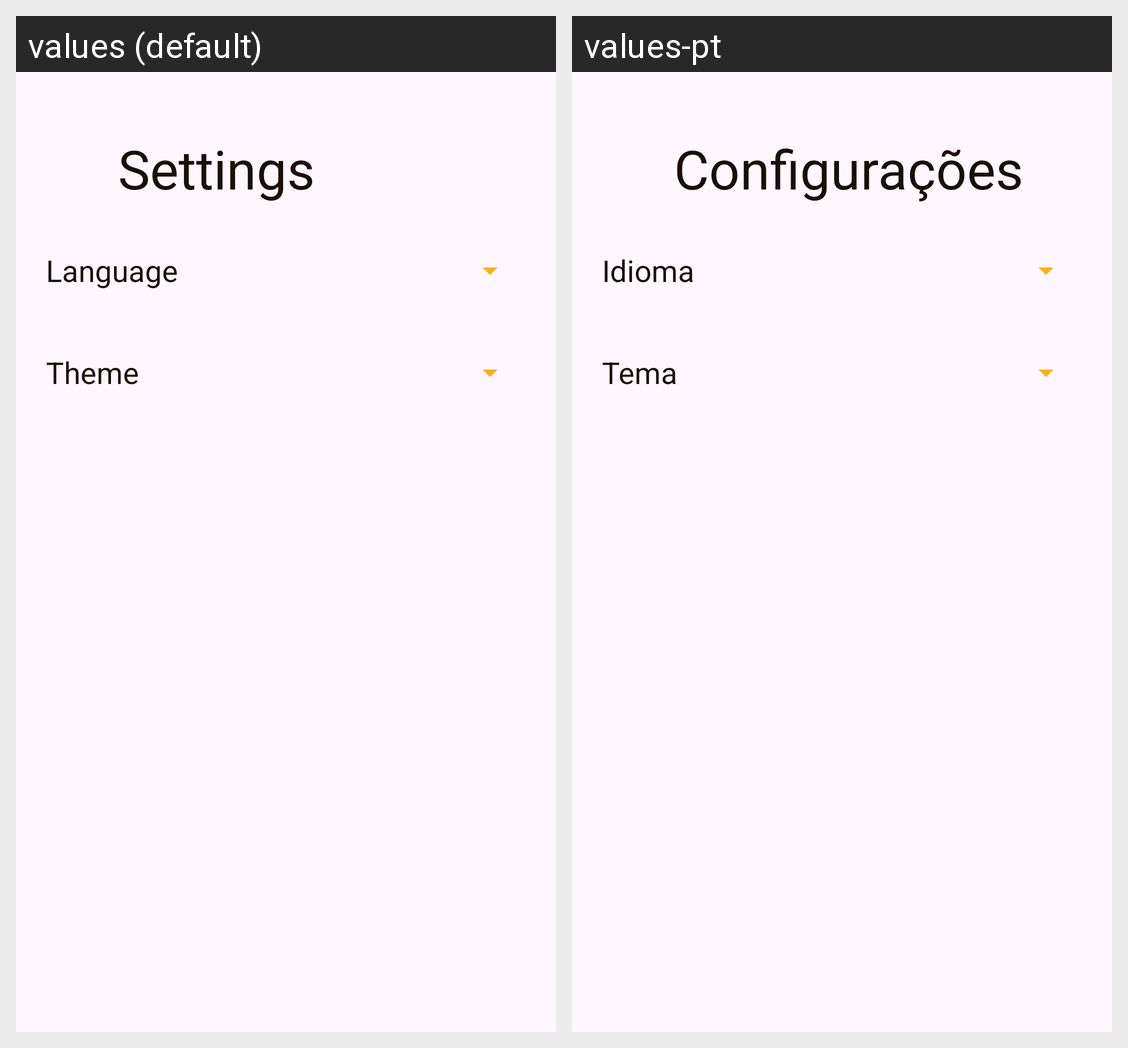

Locale-by-locale string values for the Android screen shown in this grid:
Android screen res/layout/fragment_settings.xml rendered under 2 locales, left to right: values (default), values-pt. Device: Nexus 5 (rendered at 1080×1920; each locale shown at half size, 540×960, under a caption strip naming it); theme Theme.SUM.
Strings drawn on this screen, with the default value and each locale's value (text and hints the layout hard-codes, and strings that could not be matched under every locale, appear in the picture but are not listed):

title_settings
  values: Settings
  values-pt: Configurações

language
  values: Language
  values-pt: Idioma

theme
  values: Theme
  values-pt: Tema
